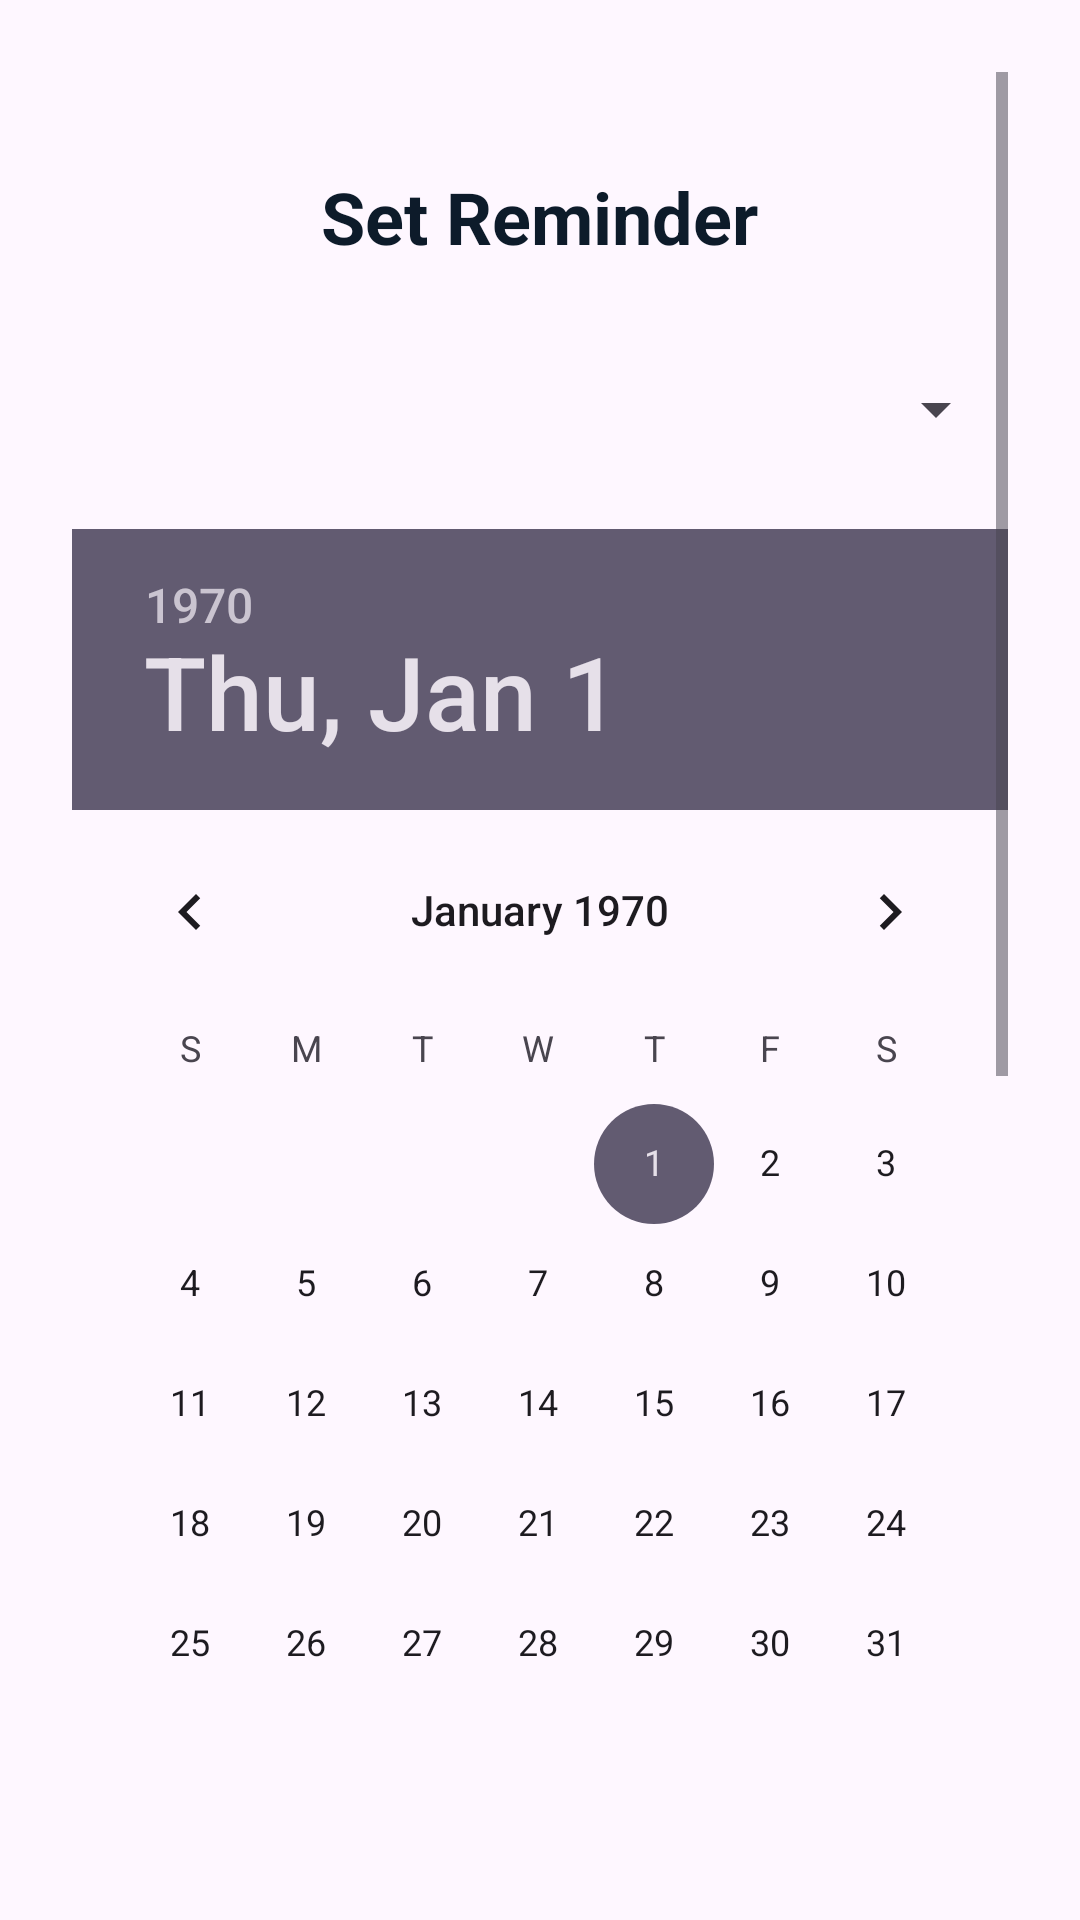

The Android layout XML behind this screen, and the referenced resources:
<!-- AndroidManifest.xml: application theme Theme.HealthcareCompanion -->
<!-- res/layout/activity_my_alerts.xml -->
<?xml version="1.0" encoding="utf-8"?>
<ScrollView xmlns:android="http://schemas.android.com/apk/res/android"
    xmlns:tools="http://schemas.android.com/tools"
    android:id="@+id/alerts_scroll"
    android:layout_width="match_parent"
    android:layout_height="match_parent"
    android:padding="24dp"
    android:background="@drawable/signup"
    android:fillViewport="true">

    <LinearLayout
        android:id="@+id/alerts_layout"
        android:layout_width="match_parent"
        android:layout_height="match_parent"
        android:orientation="vertical"
        android:gravity="center_horizontal"
        tools:ignore="ScrollViewSize">

        <TextView
            android:id="@+id/tv_heading"
            android:layout_width="wrap_content"
            android:layout_height="wrap_content"
            android:text="@string/set_reminder_Head"
            android:textSize="24sp"
            android:textStyle="bold"
            android:textColor="@color/textPrimary"
            android:layout_marginTop="32dp"
            android:layout_marginBottom="24dp" />

        <Spinner
            android:id="@+id/spinner_alert_type"
            android:layout_width="match_parent"
            android:layout_height="wrap_content"
            android:layout_marginBottom="16dp"
            android:minHeight="48dp" />

        <DatePicker
            android:id="@+id/date_picker"
            android:layout_width="wrap_content"
            android:layout_height="wrap_content"
            android:calendarViewShown="true"
            android:layout_marginBottom="16dp" />

        <TimePicker
            android:id="@+id/time_picker"
            android:layout_width="wrap_content"
            android:layout_height="wrap_content"
        android:layout_marginBottom="32dp" />

        <Button
            android:id="@+id/btn_set_reminder"
            android:layout_width="wrap_content"
            android:layout_height="wrap_content"
            android:text="@string/set_reminder"
            android:paddingHorizontal="24dp"
            android:paddingVertical="12dp"
            android:textColor="@android:color/white"
            android:backgroundTint="@color/buttonColor"
            android:layout_gravity="center_horizontal"
            android:layout_marginBottom="40dp" />

    </LinearLayout>
</ScrollView>
<!-- resources referenced by this layout -->
<resources>
  <color name="buttonColor">#0077B6</color>
  <color name="textPrimary">#0D1B2A</color>
  <string name="set_reminder">Set Reminder</string>
  <string name="set_reminder_Head">Set Reminder</string>
  <style name="Theme.HealthcareCompanion" parent="Base.Theme.HealthcareCompanion" />
  <style name="Base.Theme.HealthcareCompanion" parent="Theme.Material3.DayNight.NoActionBar">
          
          
      </style>
</resources>
